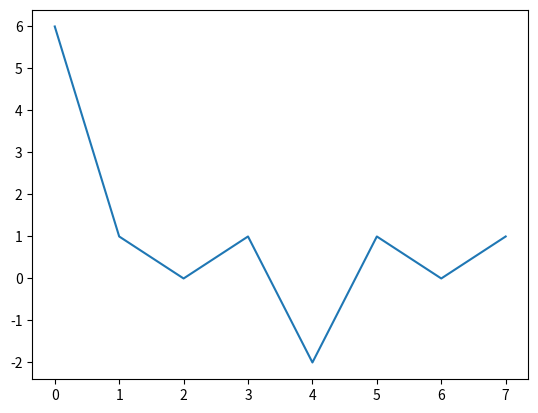

Write the Python code that produced this figure.
import matplotlib.pyplot as plt
import numpy as np
from scipy import signal
from scipy.fftpack import fft,ifft

x =[1,2,1,2,0,0,0,0]
x =np.array(x)
print(x)
x =fft(x)
print(x)

plt.plot(x)
plt.show()